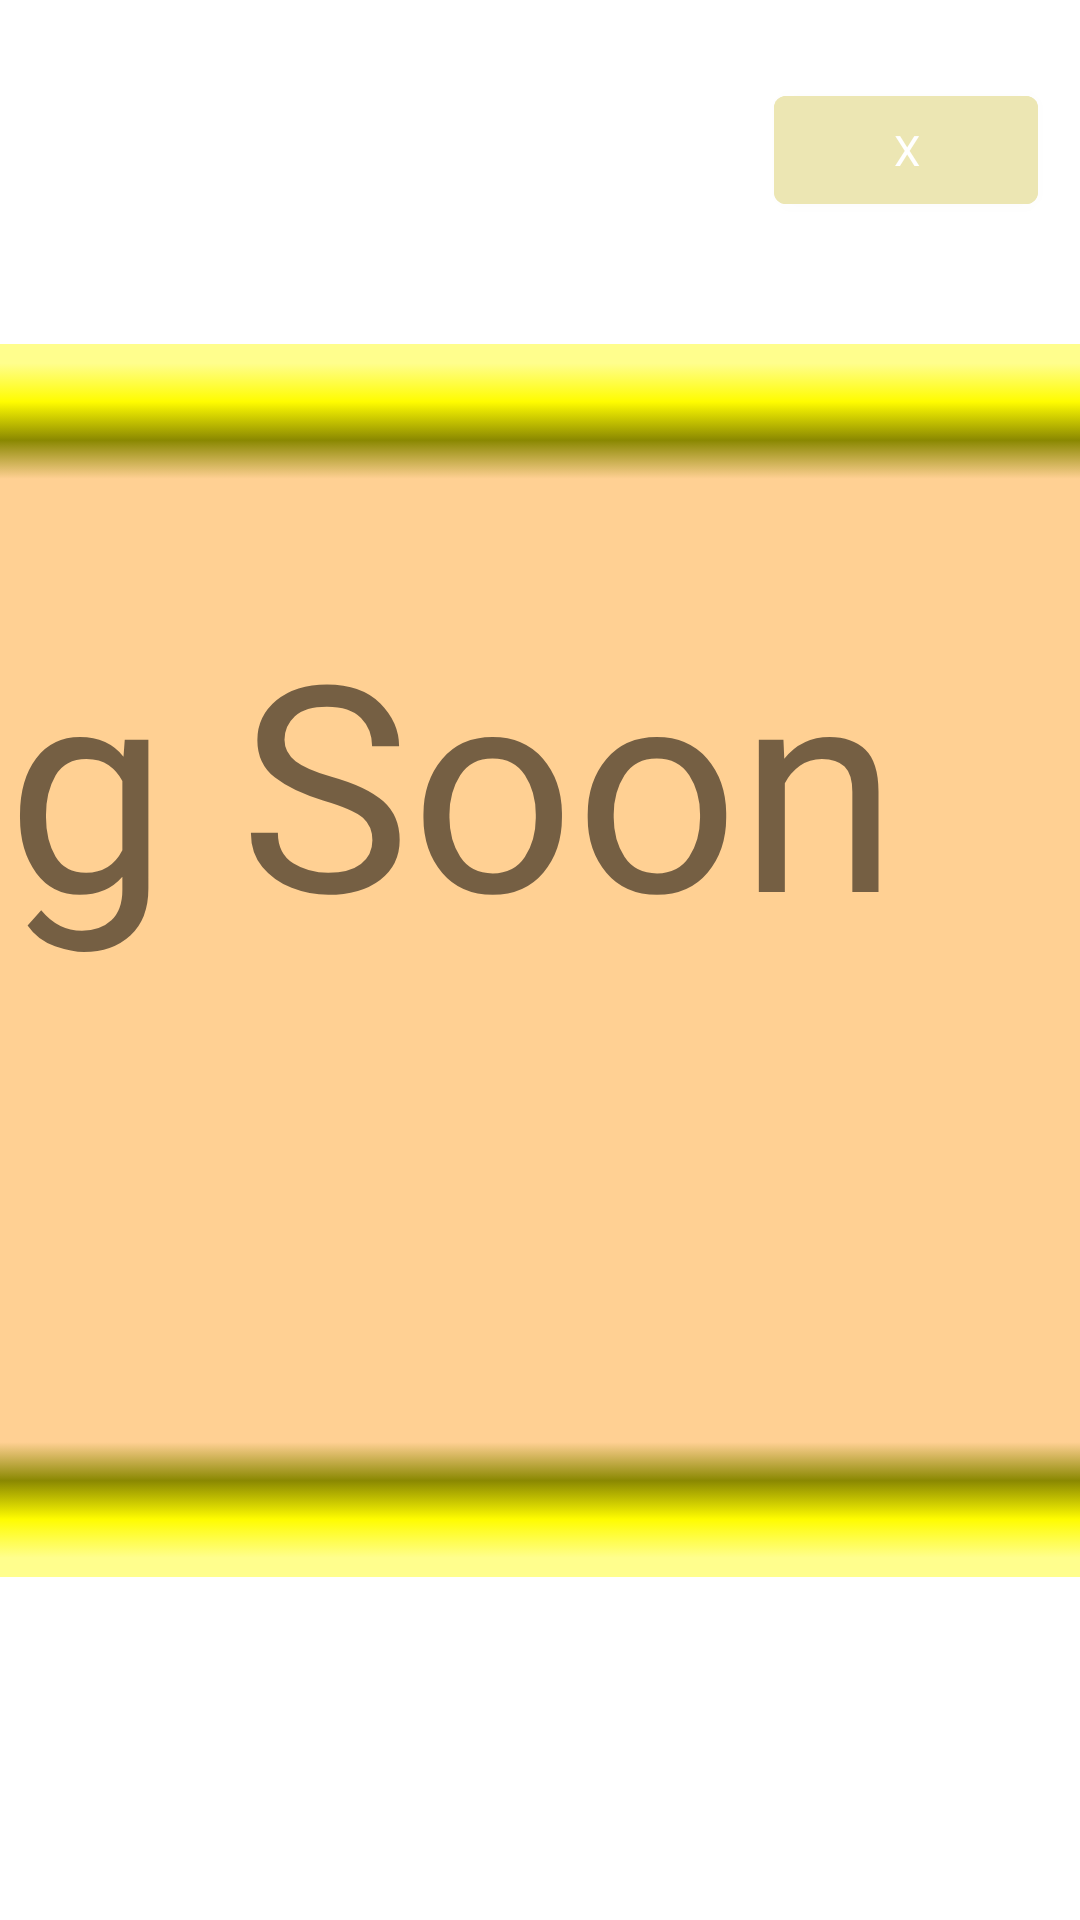

Reconstruct the res/layout file that produces this screen, plus the resources it refers to.
<!-- AndroidManifest.xml: fallback theme Theme.MaterialComponents.DayNight.NoActionBar -->
<!-- res/layout/settings.xml -->
<?xml version="1.0" encoding="utf-8"?>
<androidx.constraintlayout.widget.ConstraintLayout xmlns:android="http://schemas.android.com/apk/res/android"
    xmlns:app="http://schemas.android.com/apk/res-auto"
    xmlns:tools="http://schemas.android.com/tools"
    android:text="@string/settings"
    android:layout_width="match_parent"
    android:layout_height="match_parent"
    android:background="@color/white"
    tools:context=".MenuClasses.SplashActivity" >
    <ImageView
        android:id="@+id/imageView8"
        android:layout_width="723dp"

        android:layout_height="411dp"
        android:adjustViewBounds="false"
        android:cropToPadding="false"
        android:scaleX="1.7"
        android:scaleY="1"
        android:src="@drawable/winbg"
        app:layout_constraintBottom_toBottomOf="parent"
        app:layout_constraintEnd_toEndOf="parent"
        app:layout_constraintStart_toStartOf="parent"
        app:layout_constraintTop_toTopOf="parent" />

    <TextView
        android:id="@+id/textView"
        android:layout_width="636dp"
        android:layout_height="272dp"
        android:fontFamily="@font/f1"
        android:text="Coming Soon"
        android:textSize="96sp"
        app:layout_constraintBottom_toBottomOf="parent"
        app:layout_constraintEnd_toEndOf="parent"
        app:layout_constraintHorizontal_bias="1.0"
        app:layout_constraintStart_toStartOf="parent"
        app:layout_constraintTop_toTopOf="parent"
        app:layout_constraintVertical_bias="0.532" />

    <Button
        android:id="@+id/settingsEscBut"
        android:layout_width="wrap_content"
        android:layout_height="wrap_content"
        android:layout_marginTop="26dp"
        android:layout_marginEnd="14dp"
        android:backgroundTint="#ECE6B3"
        android:fontFamily="@font/f1"
        android:text="X"
        app:layout_constraintEnd_toEndOf="parent"
        app:layout_constraintTop_toTopOf="parent" />
</androidx.constraintlayout.widget.ConstraintLayout>
<!-- resources referenced by this layout -->
<resources>
  <color name="white">#FFFFFFFF</color>
  <!-- drawable winbg: png bitmap (drawable, 17319 bytes) -->
  <string name="settings">Settings Screen</string>
</resources>
